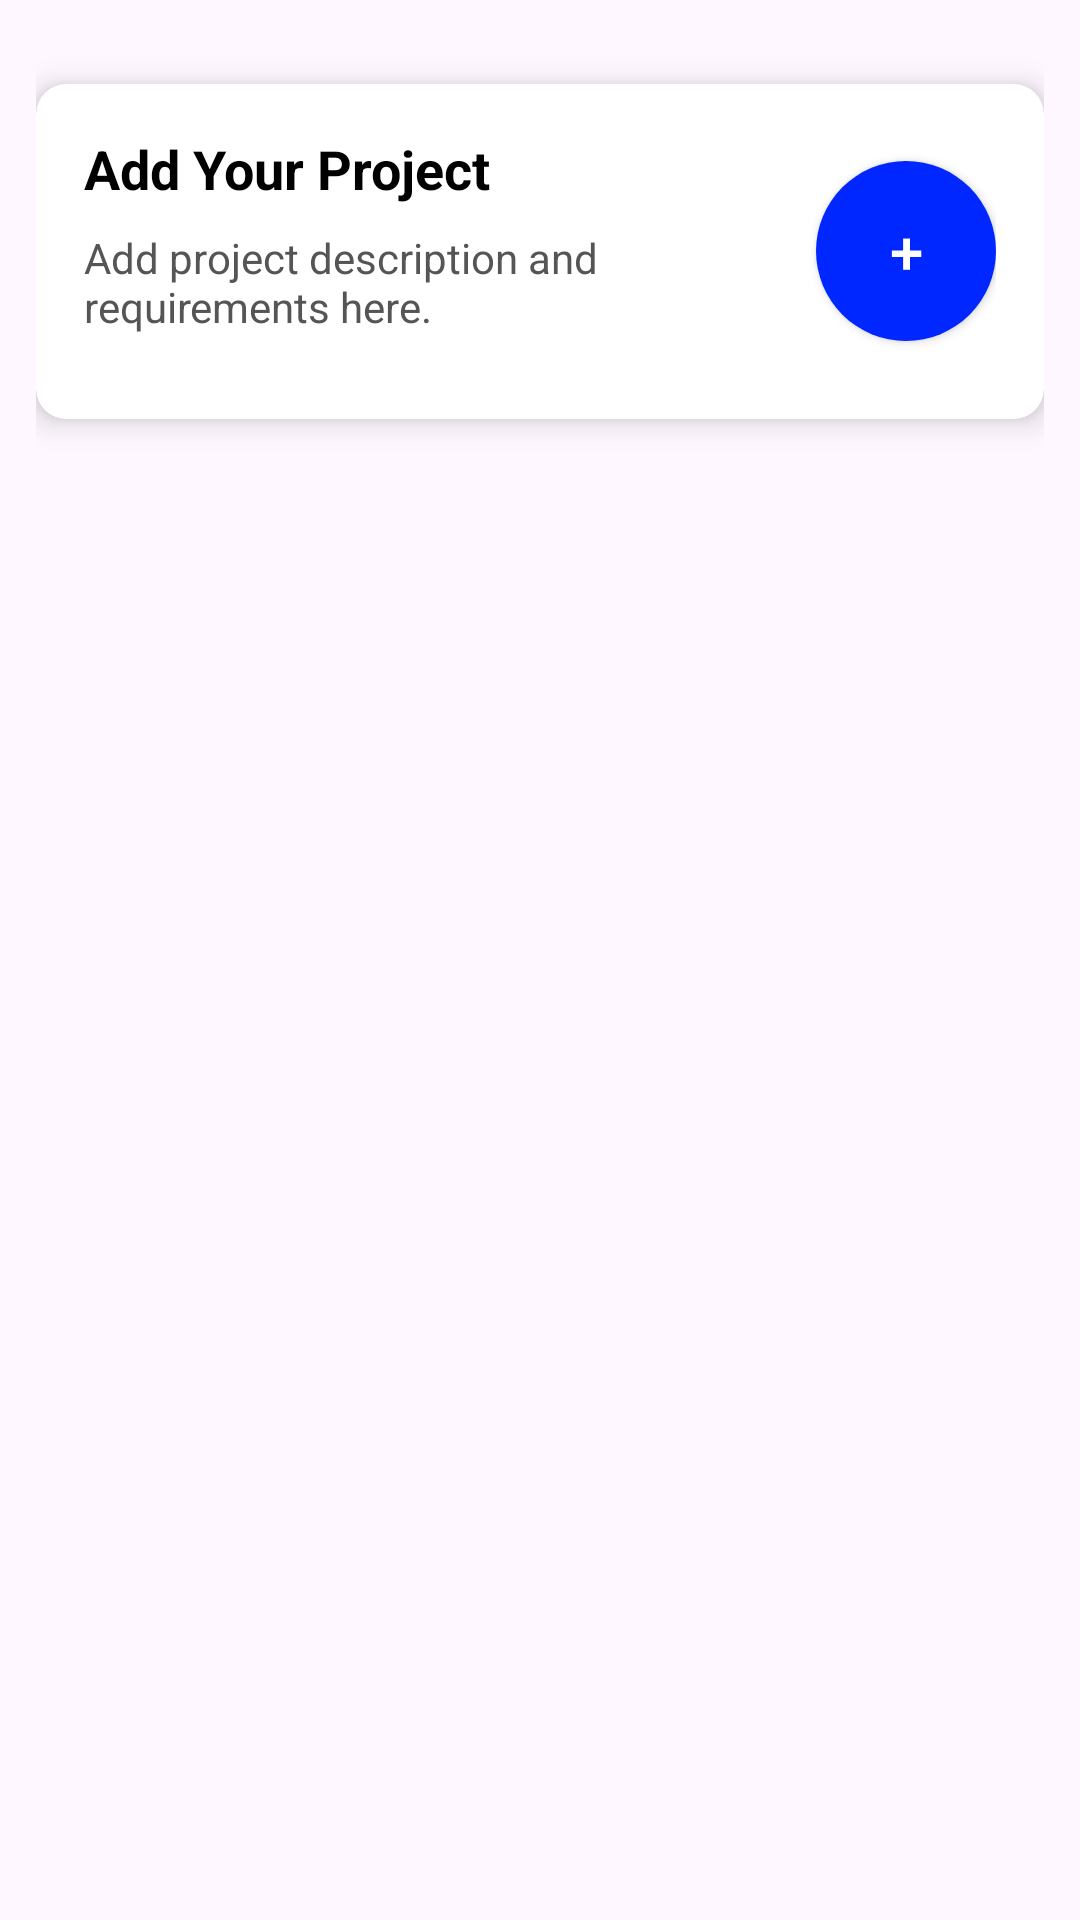

Layout XML and referenced resources for this Android screen:
<!-- AndroidManifest.xml: application theme Theme.Partnerup -->
<!-- res/layout/fragment_home.xml -->
<androidx.constraintlayout.widget.ConstraintLayout
    xmlns:android="http://schemas.android.com/apk/res/android"
    xmlns:card_view="http://schemas.android.com/apk/res-auto"
    xmlns:app="http://schemas.android.com/apk/res-auto"
    android:layout_width="match_parent"
    android:layout_height="match_parent"
    android:padding="12dp">

    <androidx.cardview.widget.CardView
        android:id="@+id/applyCardView"
        android:layout_width="0dp"
        android:layout_height="wrap_content"
        card_view:cardCornerRadius="10dp"
        card_view:cardElevation="6dp"
        card_view:cardBackgroundColor="@color/white"
        app:layout_constraintTop_toTopOf="parent"
        app:layout_constraintStart_toStartOf="parent"
        app:layout_constraintEnd_toEndOf="parent"
        android:layout_marginTop="16dp">

        <LinearLayout
            android:layout_width="match_parent"
            android:layout_height="wrap_content"
            android:orientation="horizontal"
            android:padding="16dp"
            android:gravity="center_vertical">

            
            <LinearLayout
                android:layout_width="0dp"
                android:layout_height="wrap_content"
                android:orientation="vertical"
                android:layout_weight="1"
                android:paddingEnd="16dp">

                <TextView
                    android:id="@+id/sectionTitle"
                    android:layout_width="wrap_content"
                    android:layout_height="wrap_content"
                    android:text="Add Your Project"
                    android:textSize="18sp"
                    android:textStyle="bold"
                    android:textColor="@color/black"
                    android:layout_marginBottom="8dp" />

                <TextView
                    android:id="@+id/sectionDescription"
                    android:layout_width="wrap_content"
                    android:layout_height="wrap_content"
                    android:text="Add project description and requirements here."
                    android:textSize="14sp"
                    android:textColor="#555555"
                    android:layout_marginBottom="12dp" />
            </LinearLayout>

            
            <Button
                android:id="@+id/openFormButton"
                android:layout_width="60dp"
                android:layout_height="60dp"
                android:text="+"
                android:background="@drawable/circular_button_background"
                android:textColor="@color/white"
                android:textSize="20sp"
                android:layout_gravity="center_vertical"/>
        </LinearLayout>
    </androidx.cardview.widget.CardView>

    
    <androidx.recyclerview.widget.RecyclerView
        android:id="@+id/recyclerView"
        android:layout_width="0dp"
        android:layout_height="0dp"
        android:layout_marginTop="16dp"
        app:layout_constraintTop_toBottomOf="@id/applyCardView"
        app:layout_constraintStart_toStartOf="parent"
        app:layout_constraintEnd_toEndOf="parent"
        app:layout_constraintBottom_toBottomOf="parent"/>

</androidx.constraintlayout.widget.ConstraintLayout>
<!-- resources referenced by this layout -->
<resources>
  <!-- drawable circular_button_background (drawable) -->
  <shape xmlns:android="http://schemas.android.com/apk/res/android">
      <solid android:color="#0027FF"/> 
      <corners android:radius="30dp"/> 
  </shape>
  <style name="Theme.Partnerup" parent="Base.Theme.Partnerup" />
  <style name="Base.Theme.Partnerup" parent="Theme.Material3.DayNight.NoActionBar">
          
          
      </style>
  <!-- not gathered from this repository: default colours our renderer supplied (Android Studio template values) -->
  <color name="black">#FF000000</color>
  <color name="white">#FFFFFFFF</color>
</resources>
